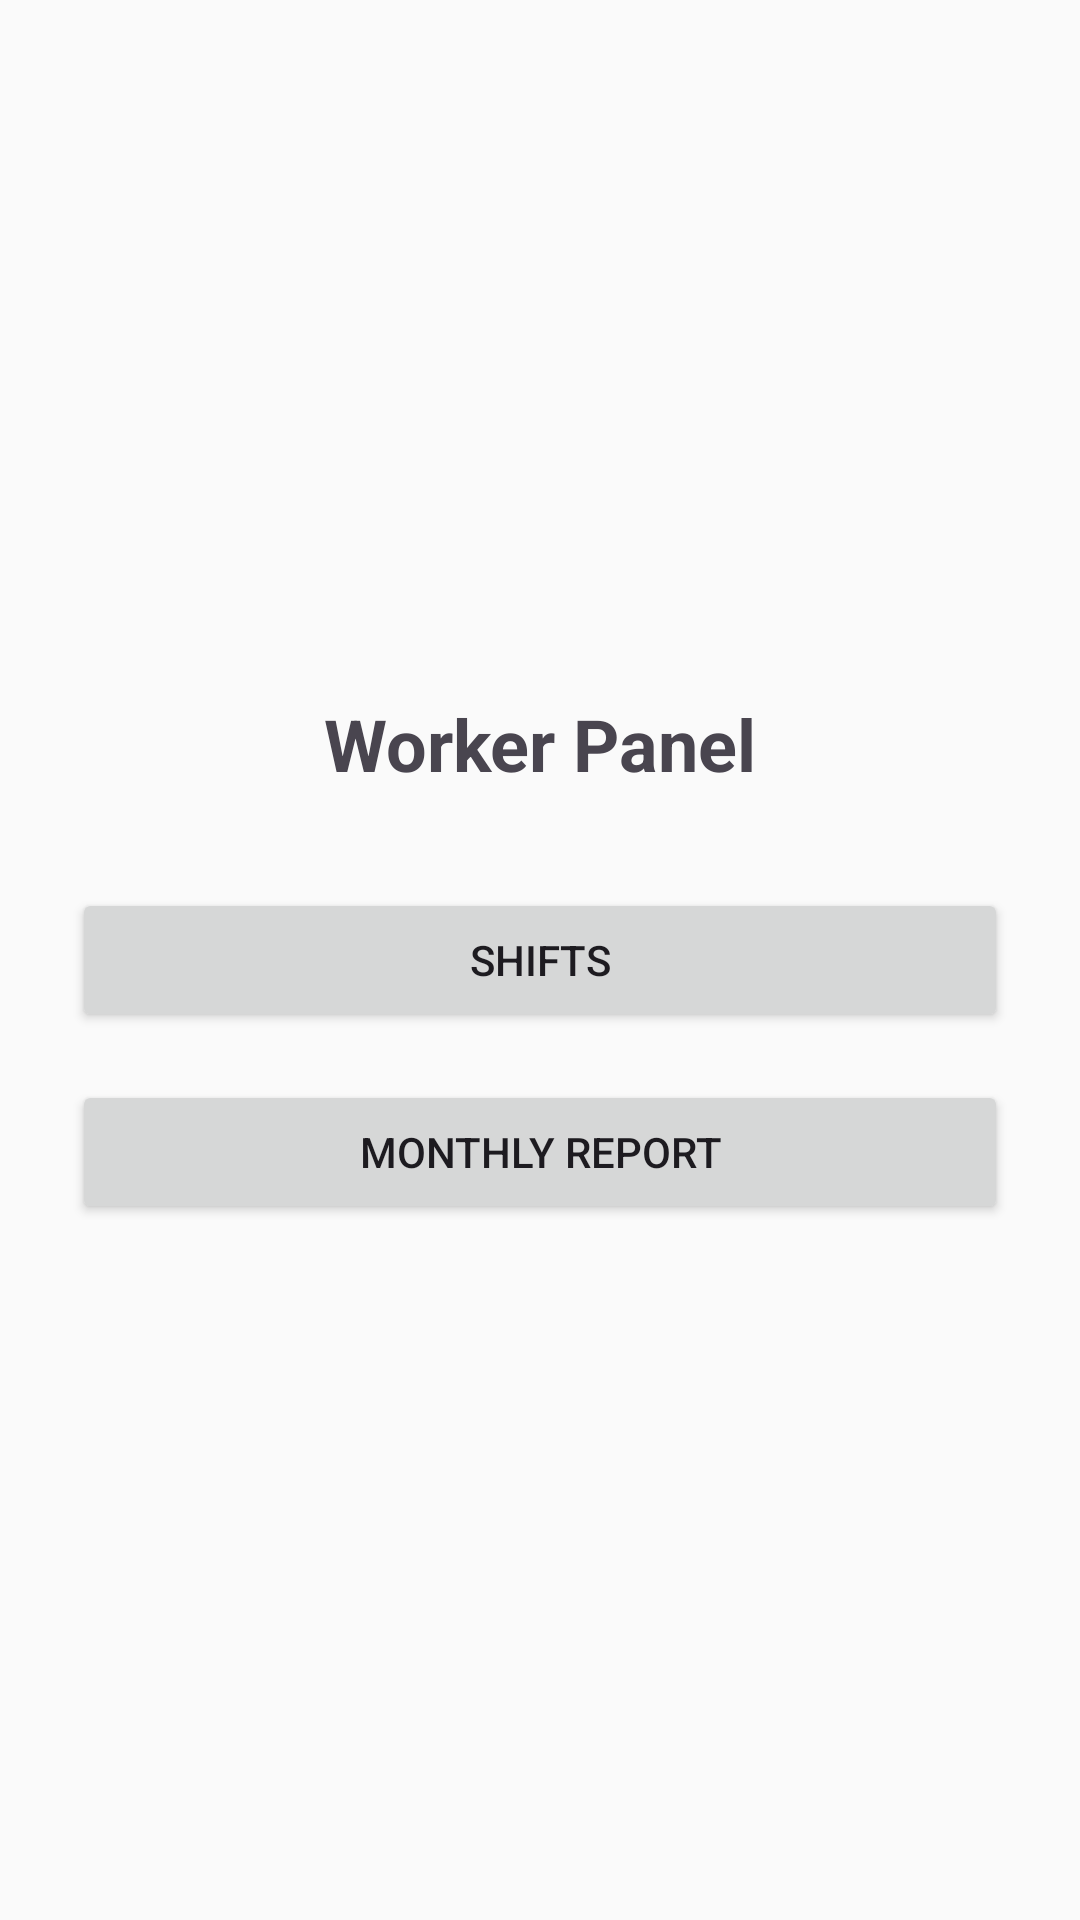

Here is an Android app screen rendered from its layout file. Give the layout XML and the strings, colors and styles it references.
<!-- AndroidManifest.xml: application theme Theme.Material3.DayNight.NoActionBar -->
<!-- res/layout/fragment_worker_dashboard.xml -->
<?xml version="1.0" encoding="utf-8"?>
<LinearLayout xmlns:android="http://schemas.android.com/apk/res/android"
    android:orientation="vertical"
    android:gravity="center"
    android:layout_width="match_parent"
    android:layout_height="match_parent"
    android:padding="24dp"
    android:background="#FAFAFA">

    <TextView
        android:id="@+id/tvWorkerTitle"
        android:layout_width="wrap_content"
        android:layout_height="wrap_content"
        android:text="Worker Panel"
        android:textSize="24sp"
        android:textStyle="bold"
        android:layout_marginBottom="32dp" />

    <Button
        android:id="@+id/btnViewShifts"
        android:layout_width="match_parent"
        android:layout_height="wrap_content"
        android:text="Shifts"
        android:layout_marginBottom="16dp" />

    <Button
        android:id="@+id/btnViewReport"
        android:layout_width="match_parent"
        android:layout_height="wrap_content"
        android:text="Monthly Report" />

</LinearLayout>
<!-- resources referenced by this layout -->
<resources>

</resources>
